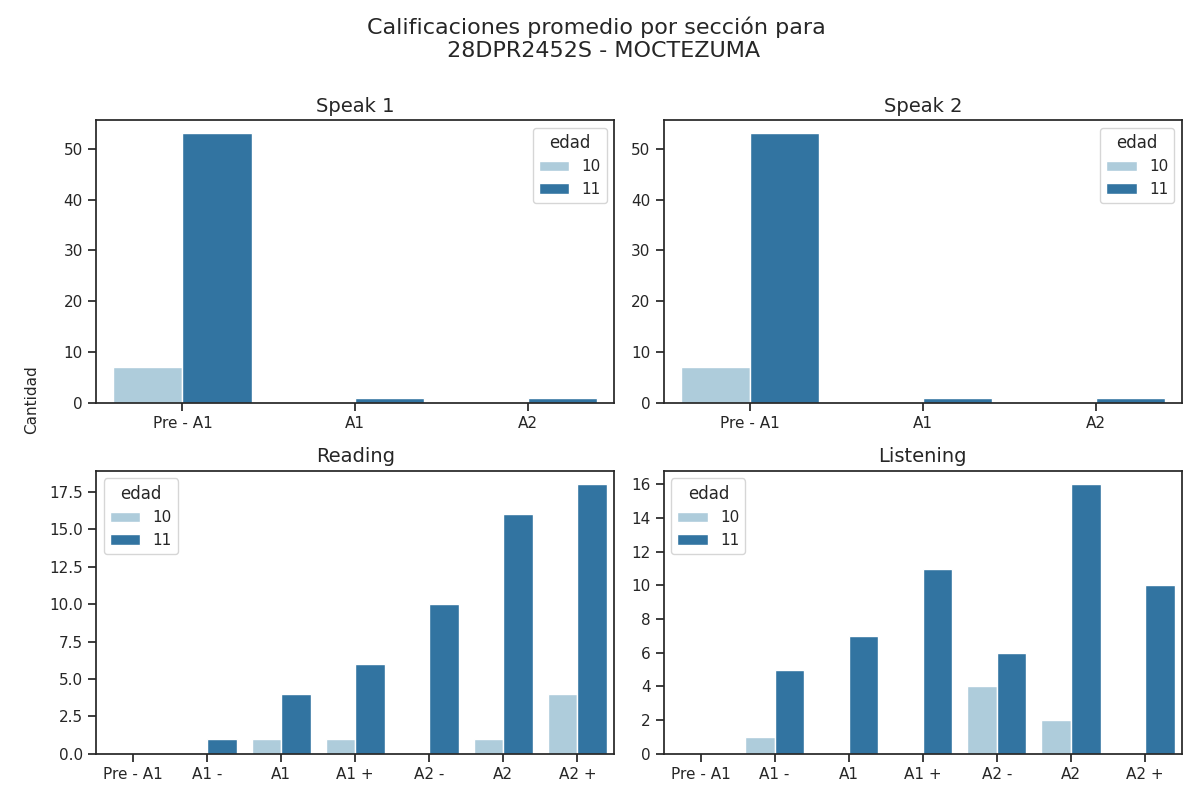

Values plotted in this chart, from the file beside it:
seccion, calificacion, cantidad, edad
speak 1, Pre - A1, 7, 10
speak 1, A1, 0, 10
speak 1, A2, 0, 10
speak 2, Pre - A1, 7, 10
speak 2, A1, 0, 10
speak 2, A2, 0, 10
reading, Pre - A1, 0, 10
reading, A1 -, 0, 10
reading, A1, 1, 10
reading, A1 +, 1, 10
reading, A2 -, 0, 10
reading, A2, 1, 10
reading, A2 +, 4, 10
listening, Pre - A1, 0, 10
listening, A1 -, 1, 10
listening, A1, 0, 10
listening, A1 +, 0, 10
listening, A2 -, 4, 10
listening, A2, 2, 10
listening, A2 +, 0, 10
speak 1, Pre - A1, 53, 11
speak 1, A1, 1, 11
speak 1, A2, 1, 11
speak 2, Pre - A1, 53, 11
speak 2, A1, 1, 11
speak 2, A2, 1, 11
reading, Pre - A1, 0, 11
reading, A1 -, 1, 11
reading, A1, 4, 11
reading, A1 +, 6, 11
reading, A2 -, 10, 11
reading, A2, 16, 11
reading, A2 +, 18, 11
listening, Pre - A1, 0, 11
listening, A1 -, 5, 11
listening, A1, 7, 11
listening, A1 +, 11, 11
listening, A2 -, 6, 11
listening, A2, 16, 11
listening, A2 +, 10, 11
